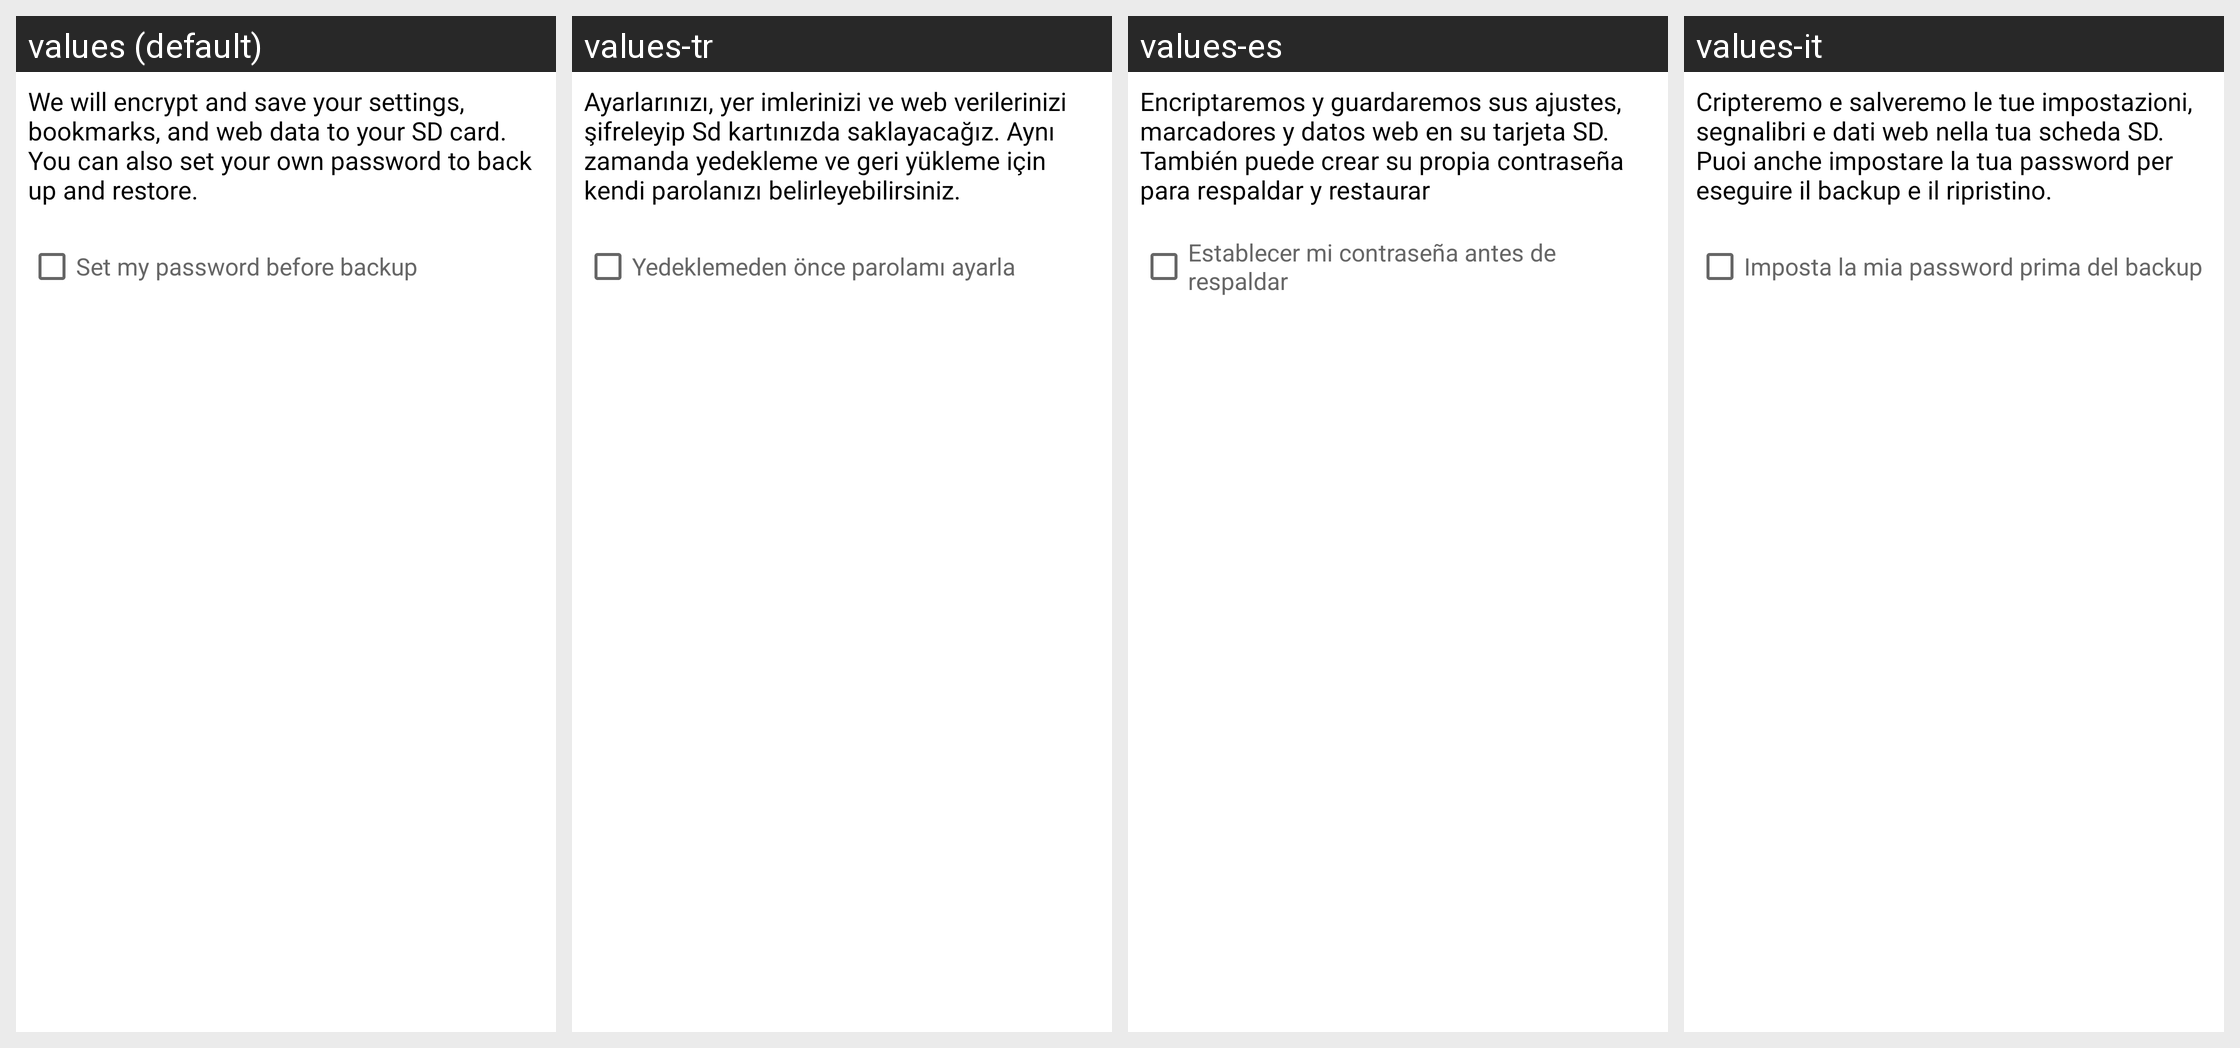

Locale-by-locale string values for the Android screen shown in this grid:
Android screen res/layout/engine_strategy_dlg_layout.xml rendered under 4 locales, left to right: values (default), values-tr, values-es, values-it. Device: Nexus 5 (rendered at 1080×1920; each locale shown at half size, 540×960, under a caption strip naming it); theme Theme.MaterialComponents.DayNight.NoActionBar.
Other locales in the repository, not shown: values-ar, values-cs, values-da, values-de, values-el, values-en, values-fa, values-fr, values-hi, values-hu, values-in, values-ja, values-ko, values-ms, values-nl, values-pl, values-pt, values-ru, values-th, values-vi, values-zh, values-zh-rCN, values-zh-rTW.
Strings drawn on this screen, with the default value and each locale's value (text and hints the layout hard-codes, and strings that could not be matched under every locale, appear in the picture but are not listed):

backup_description
  values: We will encrypt and save your settings, bookmarks, and web data to your SD card. You can also set your own password to back up and restore.
  values-tr: Ayarlarınızı, yer imlerinizi ve web verilerinizi şifreleyip Sd kartınızda saklayacağız. Aynı zamanda yedekleme ve geri yükleme için kendi parolanızı belirleyebilirsiniz.
  values-es: Encriptaremos y guardaremos sus ajustes, marcadores y datos web en su tarjeta SD. También puede crear su propia contraseña para respaldar y restaurar
  values-it: Cripteremo e salveremo le tue impostazioni, segnalibri e dati web nella tua scheda SD. Puoi anche impostare la tua password per eseguire il backup e il ripristino.

backup_set_password
  values: Set my password before backup
  values-tr: Yedeklemeden önce parolamı ayarla
  values-es: Establecer mi contraseña antes de respaldar
  values-it: Imposta la mia password prima del backup
